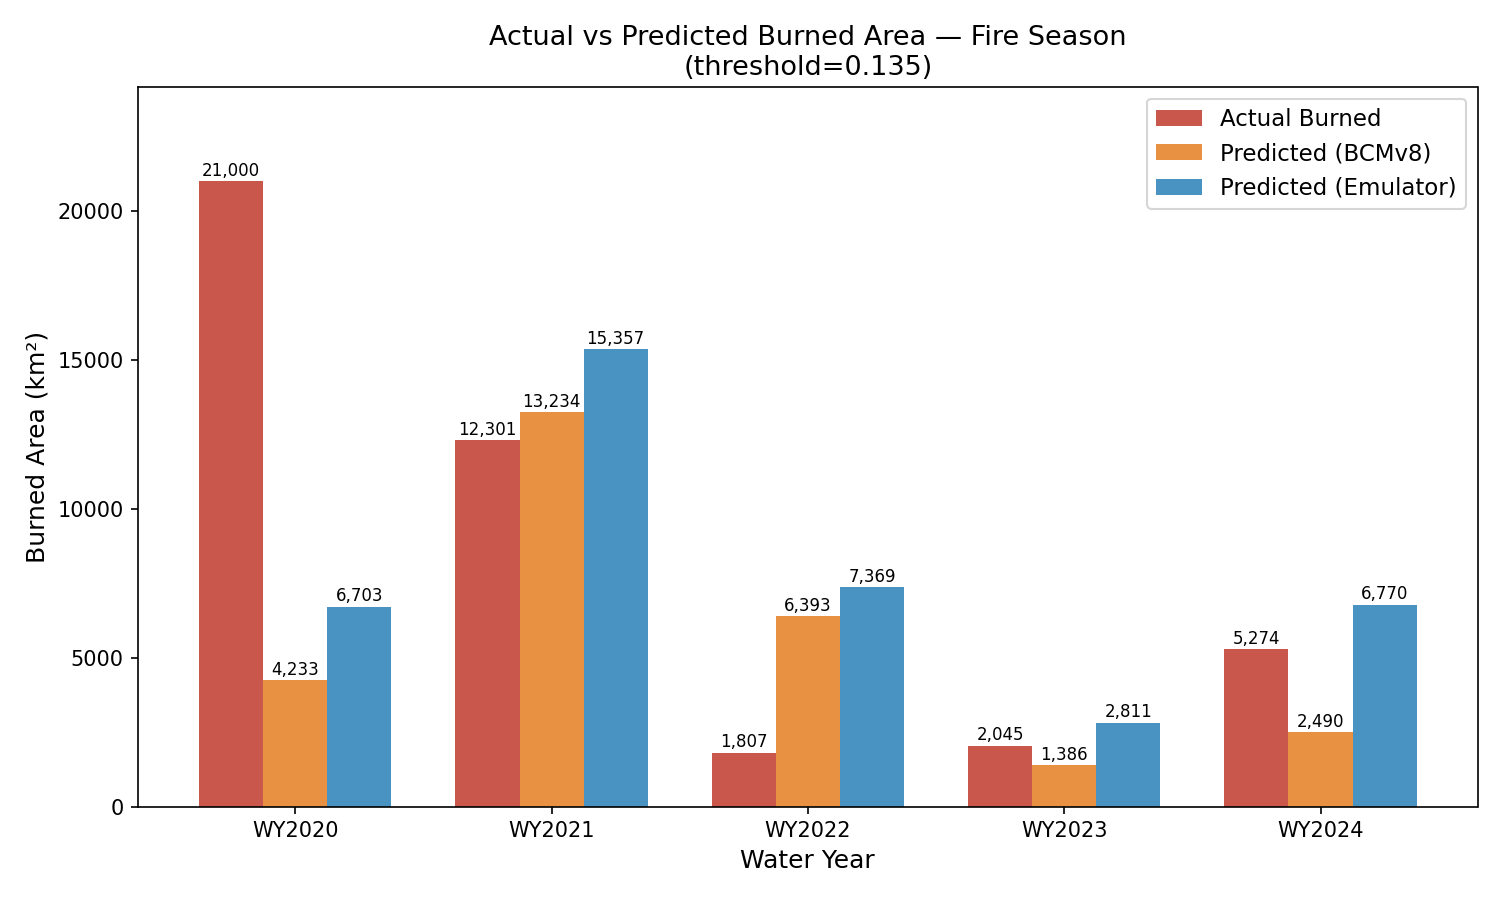

Values plotted in this chart, from the file beside it:
water_year, actual_km2, predicted_km2_trackA, predicted_km2_trackB
2020, 21000, 4233, 6703
2021, 12301, 13234, 15357
2022, 1807, 6393, 7369
2023, 2045, 1386, 2811
2024, 5274, 2490, 6770
